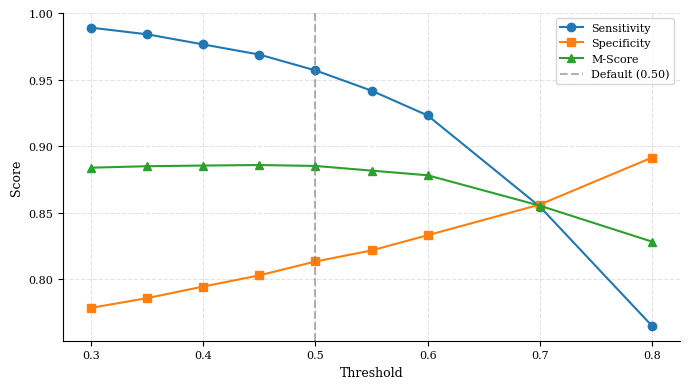

Generate this figure with matplotlib:
import matplotlib.pyplot as plt

plt.rcParams['font.family'] = 'serif'

thresholds = [0.30, 0.35, 0.40, 0.45, 0.50, 0.55, 0.60, 0.70, 0.80]
se = [0.9890, 0.9840, 0.9764, 0.9688, 0.9569, 0.9417, 0.9231, 0.8547, 0.7652]
sp = [0.7787, 0.7860, 0.7947, 0.8031, 0.8135, 0.8218, 0.8332, 0.8562, 0.8915]
ms = [0.8839, 0.8850, 0.8855, 0.8859, 0.8852, 0.8817, 0.8782, 0.8554, 0.8284]

fig, ax = plt.subplots(figsize=(7, 4))
ax.plot(thresholds, se, 'o-', label='Sensitivity')
ax.plot(thresholds, sp, 's-', label='Specificity')
ax.plot(thresholds, ms, '^-', label='M-Score')
ax.axvline(0.50, color='gray', linestyle='--', alpha=0.6, label='Default (0.50)')
ax.set_xlabel('Threshold', fontsize=9)
ax.set_ylabel('Score', fontsize=9)
ax.tick_params(axis='both', labelsize=8)
ax.legend(fontsize=8)
ax.grid(alpha=0.35, linestyle='--')
ax.spines[['top', 'right']].set_visible(False)

plt.tight_layout()
plt.savefig('fig5_3_threshold.png', dpi=300, bbox_inches='tight')
print("fig5_3_threshold.png 已保存")
